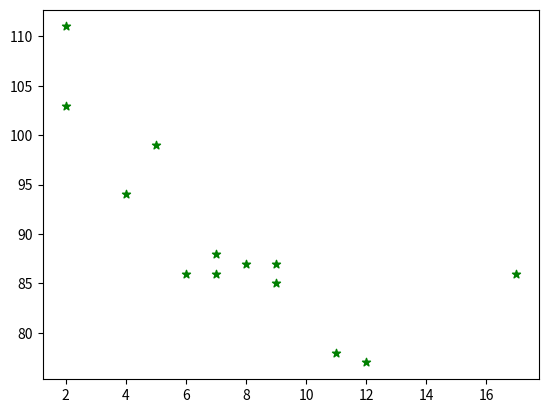

This chart was generated by the following Python code:
import matplotlib.pyplot as plt
import numpy as np

x = np.array([5,7,8,7,2,17,2,9,4,11,12,9,6])
y = np.array([99,86,87,88,111,86,103,87,94,78,77,85,86])

plt.scatter(x,y,marker="*",color = "green")
plt.show()